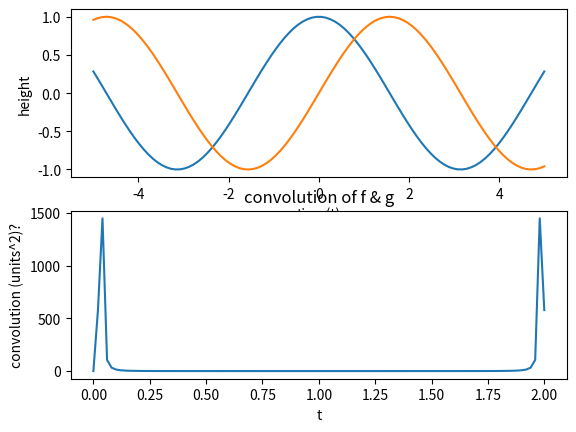

Python code for this plot:
import numpy as np
import matplotlib.pyplot as plt
from numpy.fft import fft,fftfreq,ifft,fftshift
t = np.linspace(-5,5,100)
f_cos = [np.cos(i) for i in t]
g_sin = [np.sin(i) for i in t]

plt.subplot(2,1,1)
plt.plot(t,f_cos)
plt.ylabel('height')
plt.xlabel('time(t)')
plt.plot(t,g_sin)

plt.subplot(2,1,2)
f_fft = abs(fft(f_cos))
g_fft = abs(fft(g_sin))
convolution = f_fft*g_fft
t_con = np.linspace(0,2,len(convolution))
plt.plot(t_con,convolution)
plt.title('convolution of f & g')
plt.xlabel('t')
plt.ylabel('convolution (units^2)?')
plt.show()